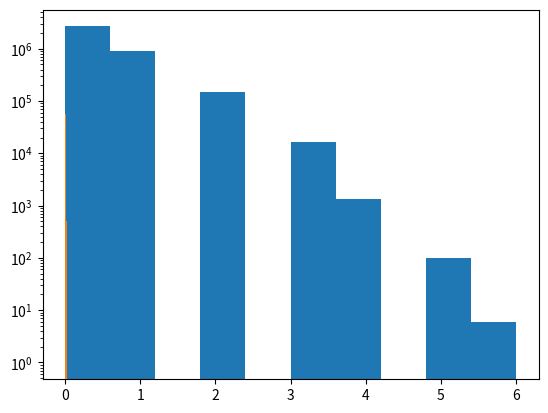

Source code (Python):
# https://numpy.org/doc/2.2/reference/random/generated/numpy.random.poisson.html

import numpy as np
import matplotlib.pyplot as plt


obstime = 3600.00 # second observations
period = 0.0333924123
# n_periods = obstime/period
time_resolution = (1.08*64*14)/1000000.00 # as time resolution of my data
n_samples = int( obstime / time_resolution )

# Lambda = 0.033
Lambda = period*10.00

s = np.random.poisson(Lambda, int(n_samples))
print("DEBUG : s[0] = %.6f , s[1] = %.6f" % (s[0],s[1]))
count, bins, ignored = plt.hist(s, 10, log=True ) # , density=True)

plt.show()

# time_between_pulses = np.zeros( n_samples-1 )
time_between_pulses = []
non_zero=0
for i in range(0,n_samples) :
   if s[i] > 0 :
      print("%d : %.8f" % (i,s[i]))
      non_zero += 1

print("Number of non-zero bins %d vs. all bins = %d" % (non_zero,len(s)))      

prev_i = -1
for i in range(0,n_samples) :
   if s[i] > 0 :
      if prev_i >= 0 :         
         diff = (i - prev_i)*time_resolution
         time_between_pulses.append(diff)
   
      prev_i = i 
      
count2, bins2, ignored2 = plt.hist(time_between_pulses, 100, log=True )      
plt.show()


# pulse_times = np.zeros(len(s))
# pulse_times[0] = s[0]
# for i in range(1,len(s)) :
#   pulse_times[i] = pulse_times[i-1] + s[i]
#
#time_between_pulses = np.zeros(len(s-1))
#for i in range(1,len(pulse_times)) :
#   diff = pulse_times[i] - pulse_times[i-1]
#   time_between_pulses[i-1] = diff
   
#count2, bins2, ignored2 = plt.hist(time_between_pulses, 10, log=True )   
#plt.show()

